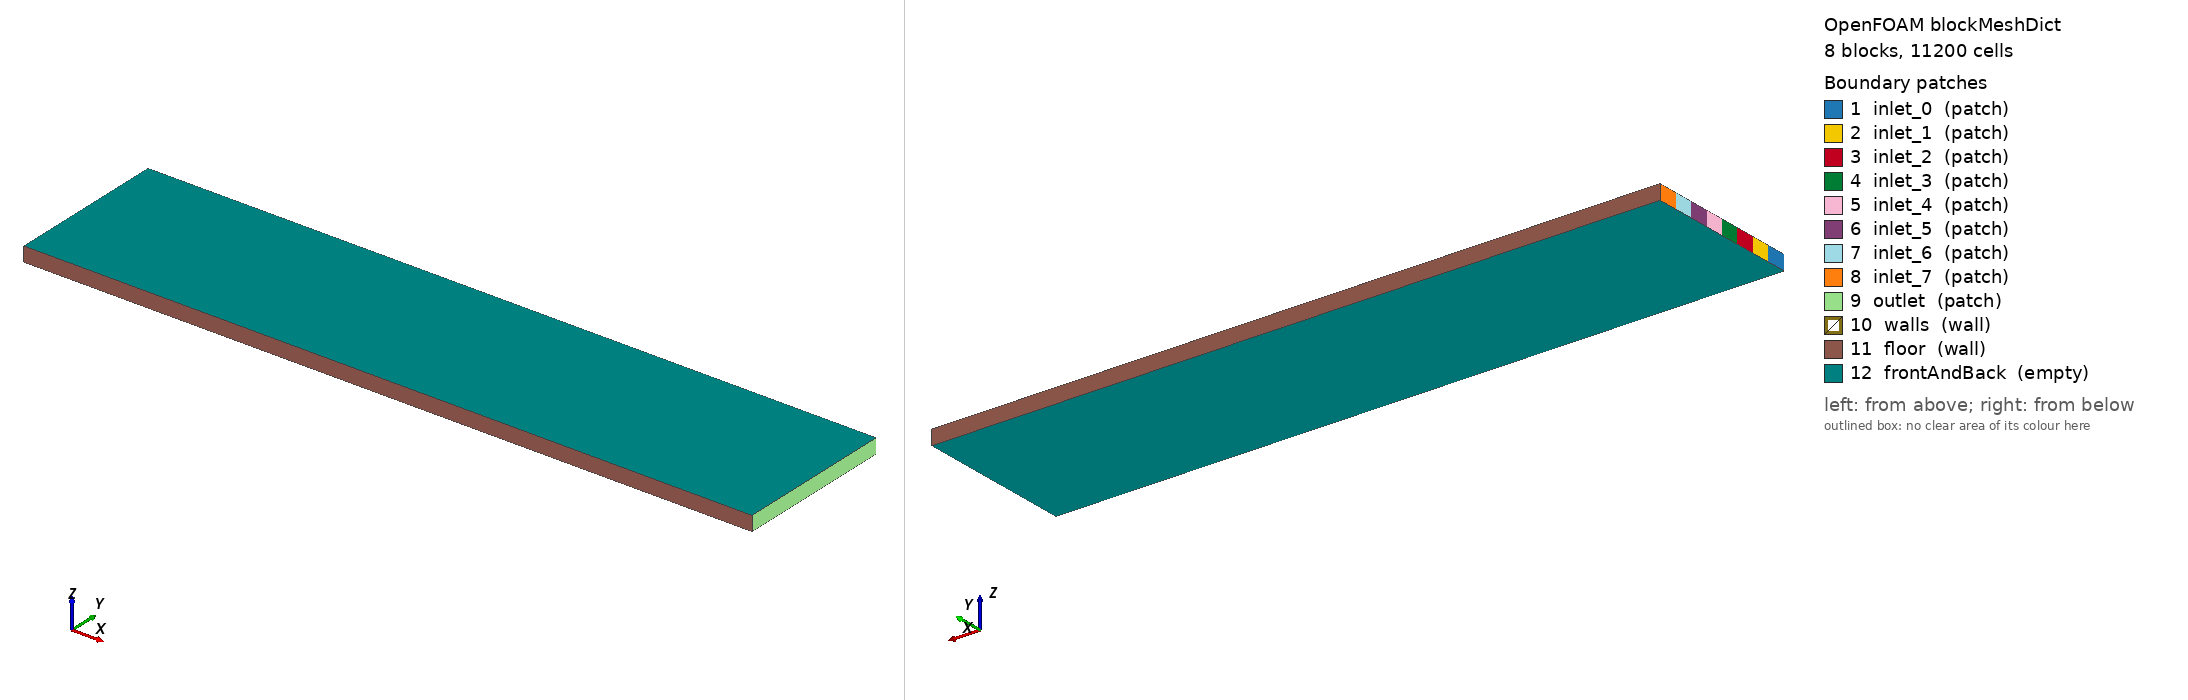

OpenFOAM case: the mesh blockMesh builds from blockMeshDict, 8 block(s), 11200 cells. Boundary patches (legend numbers): 1 inlet_0 (patch), 2 inlet_1 (patch), 3 inlet_2 (patch), 4 inlet_3 (patch), 5 inlet_4 (patch), 6 inlet_5 (patch), 7 inlet_6 (patch), 8 inlet_7 (patch), 9 outlet (patch), 10 walls (wall), 11 floor (wall), 12 frontAndBack (empty). Left view from above one corner, right view from below the opposite corner. Boundary conditions: 1 field file(s) under 0/; 12 of 12 drawn patches have an entry in a shipped field file.

=== system/blockMeshDict ===
        FoamFile
        {
            version     2.0;
            format      ascii;
            class       dictionary;
            object      blockMeshDict;
        }

        convertToMeters 0.001;

        vertices
        (
    (0.000000 0.000000 0.000000)
    (10.000000 0.000000 0.000000)
    (0.000000 0.276775 0.000000)
    (10.000000 0.276775 0.000000)
    (0.000000 0.553550 0.000000)
    (10.000000 0.553550 0.000000)
    (0.000000 0.830326 0.000000)
    (10.000000 0.830326 0.000000)
    (0.000000 1.107101 0.000000)
    (10.000000 1.107101 0.000000)
    (0.000000 1.383876 0.000000)
    (10.000000 1.383876 0.000000)
    (0.000000 1.660651 0.000000)
    (10.000000 1.660651 0.000000)
    (0.000000 1.937427 0.000000)
    (10.000000 1.937427 0.000000)
    (0.000000 2.214202 0.000000)
    (10.000000 2.214202 0.000000)
    (0.000000 0.000000 0.200000)
    (10.000000 0.000000 0.200000)
    (0.000000 0.276775 0.200000)
    (10.000000 0.276775 0.200000)
    (0.000000 0.553550 0.200000)
    (10.000000 0.553550 0.200000)
    (0.000000 0.830326 0.200000)
    (10.000000 0.830326 0.200000)
    (0.000000 1.107101 0.200000)
    (10.000000 1.107101 0.200000)
    (0.000000 1.383876 0.200000)
    (10.000000 1.383876 0.200000)
    (0.000000 1.660651 0.200000)
    (10.000000 1.660651 0.200000)
    (0.000000 1.937427 0.200000)
    (10.000000 1.937427 0.200000)
    (0.000000 2.214202 0.200000)
    (10.000000 2.214202 0.200000)
        );

        blocks
        (
    hex (0 1 3 2 18 19 21 20) (200 7 1) simpleGrading (1 1 1)
    hex (2 3 5 4 20 21 23 22) (200 7 1) simpleGrading (1 1 1)
    hex (4 5 7 6 22 23 25 24) (200 7 1) simpleGrading (1 1 1)
    hex (6 7 9 8 24 25 27 26) (200 7 1) simpleGrading (1 1 1)
    hex (8 9 11 10 26 27 29 28) (200 7 1) simpleGrading (1 1 1)
    hex (10 11 13 12 28 29 31 30) (200 7 1) simpleGrading (1 1 1)
    hex (12 13 15 14 30 31 33 32) (200 7 1) simpleGrading (1 1 1)
    hex (14 15 17 16 32 33 35 34) (200 7 1) simpleGrading (1 1 1)
        );

        edges ();

        boundary
        (
inlet_0
{
    type patch;
    faces
    (
                (0 18 20 2)
    );
}
inlet_1
{
    type patch;
    faces
    (
                (2 20 22 4)
    );
}
inlet_2
{
    type patch;
    faces
    (
                (4 22 24 6)
    );
}
inlet_3
{
    type patch;
    faces
    (
                (6 24 26 8)
    );
}
inlet_4
{
    type patch;
    faces
    (
                (8 26 28 10)
    );
}
inlet_5
{
    type patch;
    faces
    (
                (10 28 30 12)
    );
}
inlet_6
{
    type patch;
    faces
    (
                (12 30 32 14)
    );
}
inlet_7
{
    type patch;
    faces
    (
                (14 32 34 16)
    );
}
outlet
{
    type patch;
    faces
    (
                (1 3 21 19)
(3 5 23 21)
(5 7 25 23)
(7 9 27 25)
(9 11 29 27)
(11 13 31 29)
(13 15 33 31)
(15 17 35 33)
    );
}
walls
{
    type wall;
    faces
    (

    );
}
floor
{
    type wall;
    faces
    (
                (0 1 19 18)
(16 34 35 17)
    );
}
frontAndBack
{
    type empty;
    faces
    (
                (0 2 3 1)
(2 4 5 3)
(4 6 7 5)
(6 8 9 7)
(8 10 11 9)
(10 12 13 11)
(12 14 15 13)
(14 16 17 15)
(18 19 21 20)
(20 21 23 22)
(22 23 25 24)
(24 25 27 26)
(26 27 29 28)
(28 29 31 30)
(30 31 33 32)
(32 33 35 34)
    );
}
        );

        mergePatchPairs ();


=== system/controlDict ===
FoamFile
{
    version     2.0;
    format      ascii;
    class       dictionary;
    object      controlDict;
}

application     scalarTransportFoam;

startFrom       latestTime;
stopAt          endTime;
endTime         1002.0;

deltaT          1;

writeControl    timeStep;
writeInterval   1002;

purgeWrite      2;

writeFormat     ascii;
writePrecision  8;
writeCompression off;

timeFormat      general;
timePrecision   6;

runTimeModifiable true;


=== 0/U ===
FoamFile
{
    version     2.0;
    format      ascii;
    class       volVectorField;
    object      U;
}

dimensions      [0 1 -1 0 0 0 0];

internalField   uniform (0 0 0);

boundaryField
{
    inlet_0
    {
        type            fixedValue;
        value           uniform (0.004883 0 0);
    }
    
    inlet_1
    {
        type            fixedValue;
        value           uniform (0.004883 0 0);
    }
    
    inlet_2
    {
        type            fixedValue;
        value           uniform (0.004883 0 0);
    }
    
    inlet_3
    {
        type            fixedValue;
        value           uniform (0.004883 0 0);
    }
    
    inlet_4
    {
        type            fixedValue;
        value           uniform (0.004883 0 0);
    }
    
    inlet_5
    {
        type            fixedValue;
        value           uniform (0.004883 0 0);
    }
    
    inlet_6
    {
        type            fixedValue;
        value           uniform (0.004883 0 0);
    }
    
    inlet_7
    {
        type            fixedValue;
        value           uniform (0.004883 0 0);
    }
    
    outlet
    { type zeroGradient; }
    
    walls
    { type noSlip; }
    
    floor
    { type noSlip; }
    
    frontAndBack
    { type empty; }
}


Also in the case, not shown: constant/polyMesh/points (numeric list).
